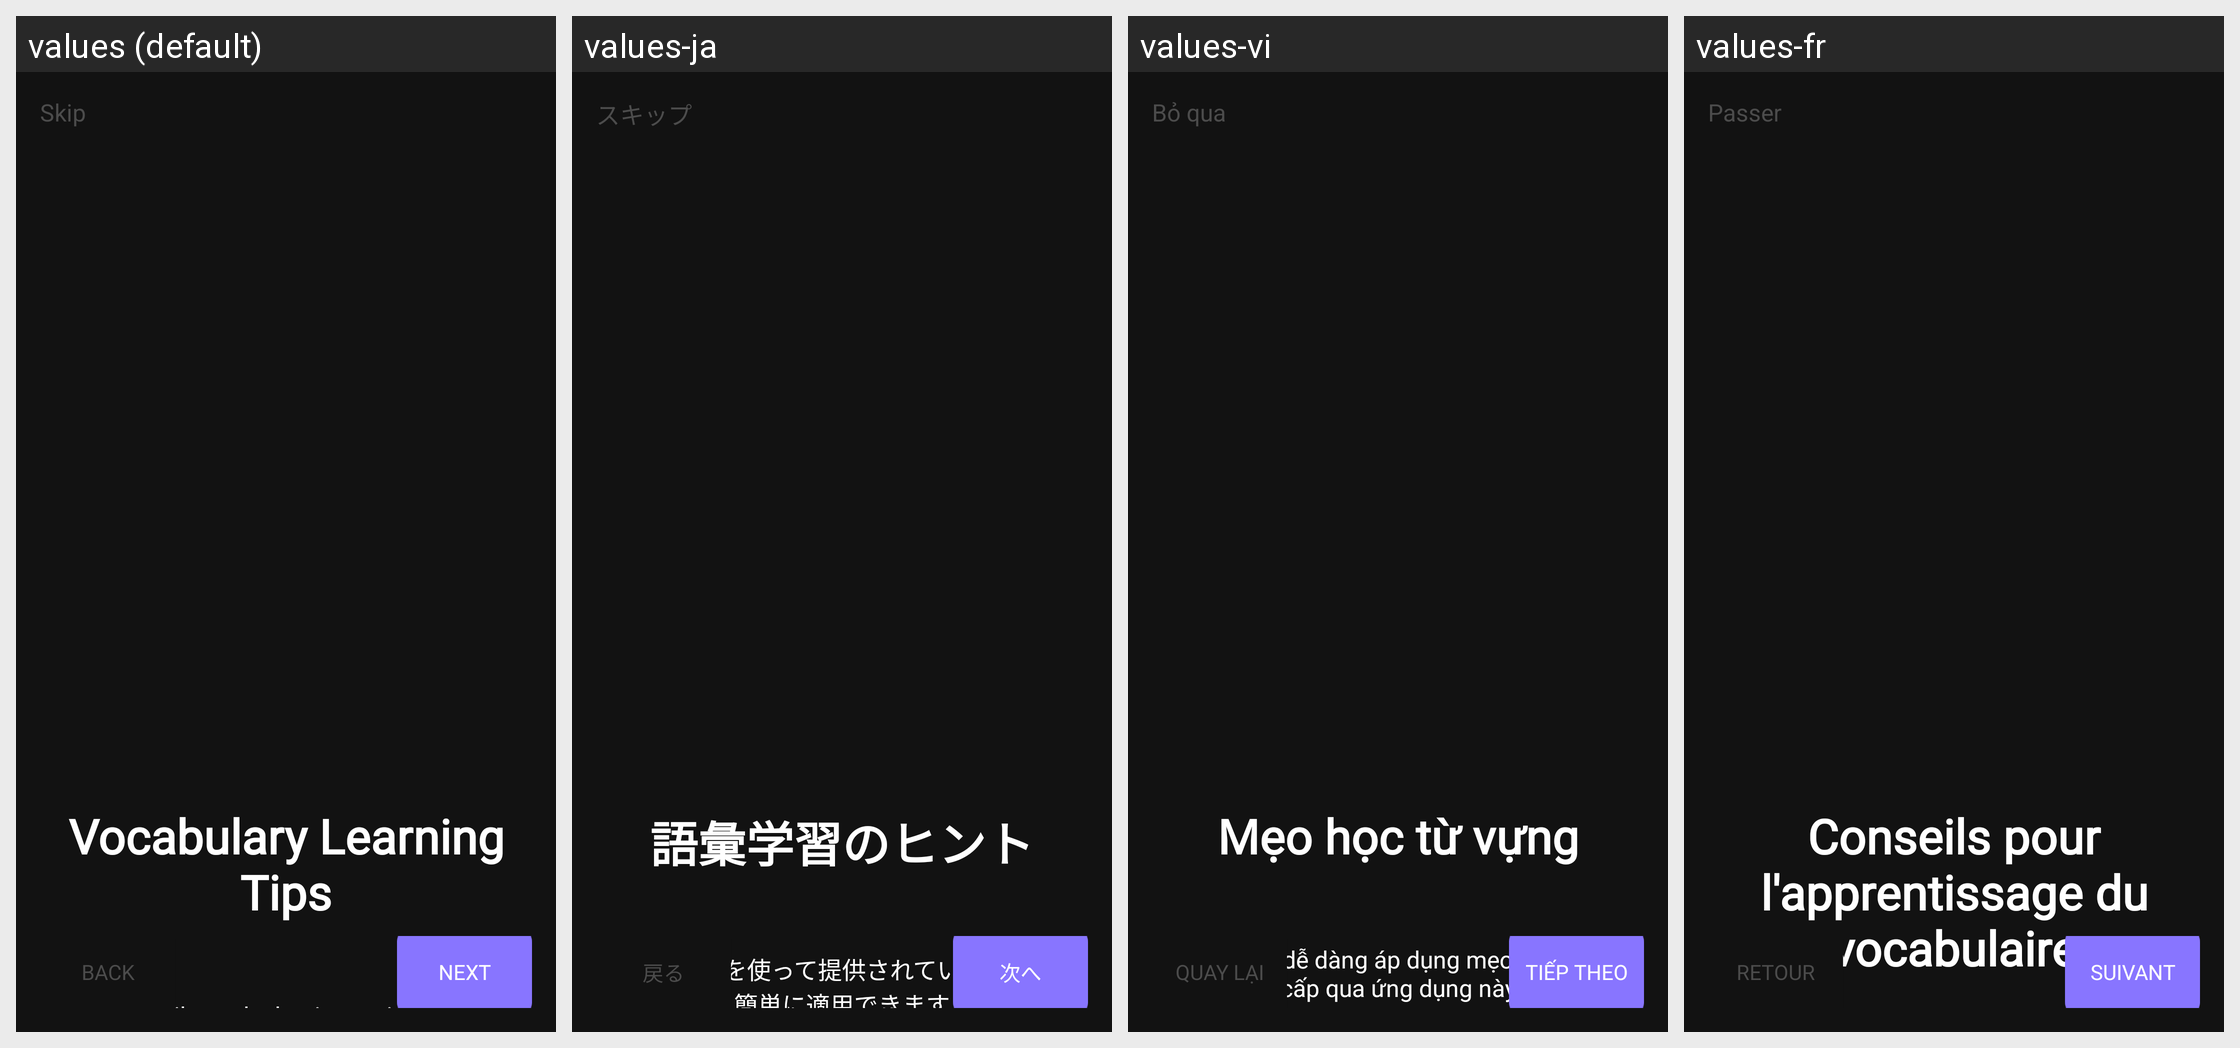

Locale-by-locale string values for the Android screen shown in this grid:
Android screen res/layout/fragment_first.xml rendered under 4 locales, left to right: values (default), values-ja, values-vi, values-fr. Device: Nexus 5 (rendered at 1080×1920; each locale shown at half size, 540×960, under a caption strip naming it); theme Theme.VocabHelper.
Strings drawn on this screen, with the default value and each locale's value (text and hints the layout hard-codes, and strings that could not be matched under every locale, appear in the picture but are not listed):

splash_skip
  values: Skip
  values-ja: スキップ
  values-vi: Bỏ qua
  values-fr: Passer

splash_vocabulary_learning_tips
  values: Vocabulary Learning Tips
  values-ja: 語彙学習のヒント
  values-vi: Mẹo học từ vựng
  values-fr: Conseils pour l'apprentissage du vocabulaire

splash_back
  values: Back
  values-ja: 戻る
  values-vi: Quay lại
  values-fr: Retour

splash_next
  values: Next
  values-ja: 次へ
  values-vi: Tiếp theo
  values-fr: Suivant
